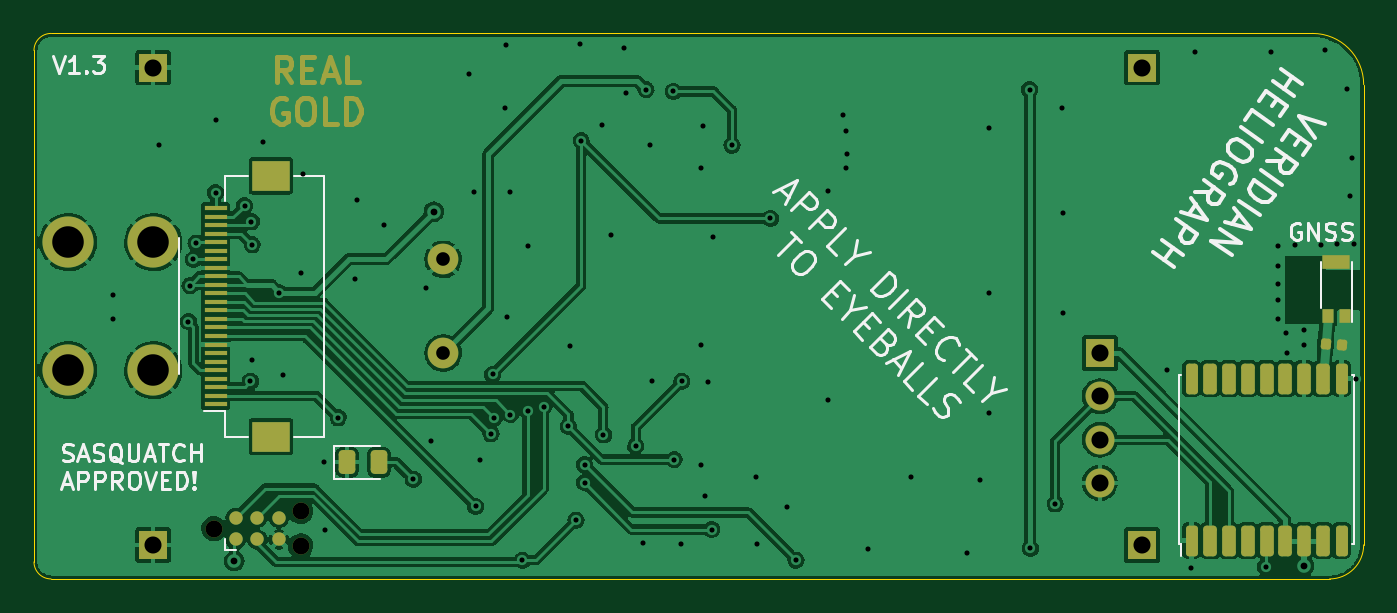
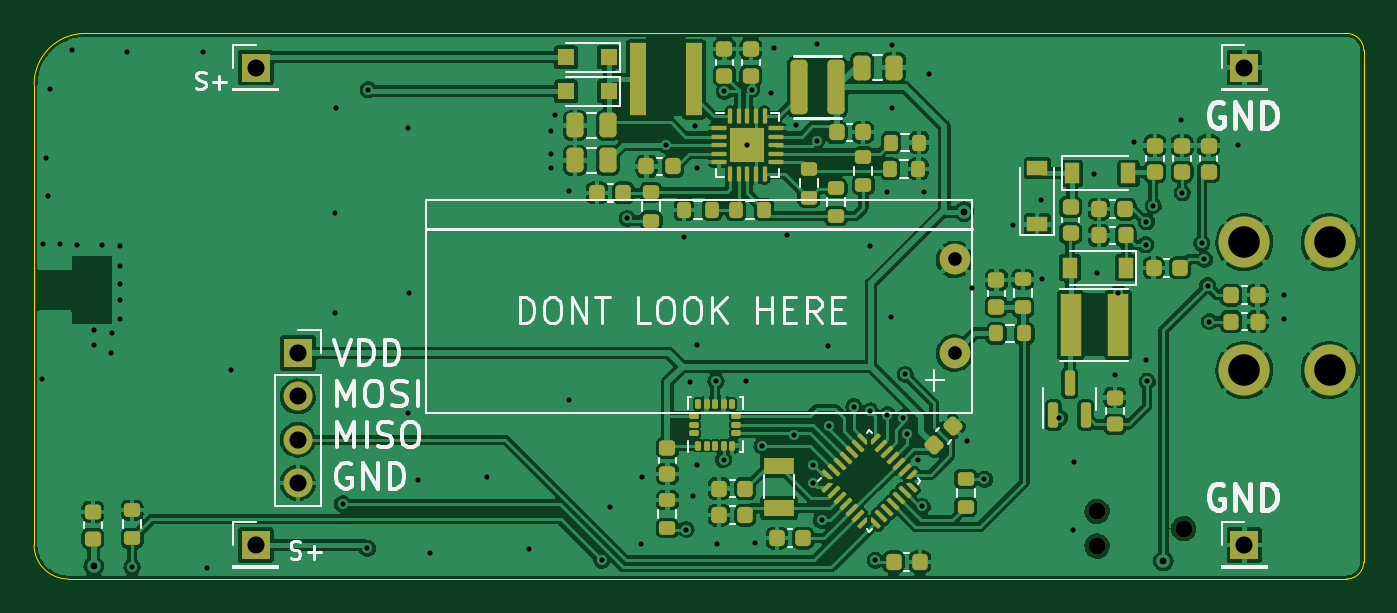
Circuit board: 11 layer files. Board 78.0 x 32.0 mm.
- bottom_copper: SolarGPS-B_Cu.gbr (330015 bytes)
- bottom_mask: SolarGPS-B_Mask.gbr (12682 bytes)
- paste: SolarGPS-B_Paste.gbr (12118 bytes)
- bottom_silk: SolarGPS-B_Silkscreen.gbr (18342 bytes)
- outline: SolarGPS-Edge_Cuts.gbr (980 bytes)
- top_copper: SolarGPS-F_Cu.gbr (177129 bytes)
- top_mask: SolarGPS-F_Mask.gbr (6092 bytes)
- paste: SolarGPS-F_Paste.gbr (3354 bytes)
- top_silk: SolarGPS-F_Silkscreen.gbr (16756 bytes)
- drill: SolarGPS-NPTH.drl (385 bytes)
- drill: SolarGPS-PTH.drl (2739 bytes)

=== bottom_copper: SolarGPS-B_Cu.gbr (330015 bytes, source omitted) ===
=== bottom_mask: SolarGPS-B_Mask.gbr (12682 bytes, source omitted) ===
=== paste: SolarGPS-B_Paste.gbr (12118 bytes, source omitted) ===
=== bottom_silk: SolarGPS-B_Silkscreen.gbr (18342 bytes, source omitted) ===
=== outline: SolarGPS-Edge_Cuts.gbr ===
%TF.GenerationSoftware,KiCad,Pcbnew,(6.0.2)*%
%TF.CreationDate,2022-04-09T16:32:05-06:00*%
%TF.ProjectId,SolarGPS,536f6c61-7247-4505-932e-6b696361645f,rev?*%
%TF.SameCoordinates,Original*%
%TF.FileFunction,Profile,NP*%
%FSLAX46Y46*%
G04 Gerber Fmt 4.6, Leading zero omitted, Abs format (unit mm)*
G04 Created by KiCad (PCBNEW (6.0.2)) date 2022-04-09 16:32:05*
%MOMM*%
%LPD*%
G01*
G04 APERTURE LIST*
%TA.AperFunction,Profile*%
%ADD10C,0.050000*%
%TD*%
G04 APERTURE END LIST*
D10*
X128000000Y-53000000D02*
G75*
G03*
X125000000Y-50000000I-3000001J-1D01*
G01*
X128000000Y-53000000D02*
X128000000Y-80000000D01*
X51000000Y-50000000D02*
G75*
G03*
X50000000Y-51000000I3J-1000003D01*
G01*
X126000000Y-82000000D02*
X51000000Y-82000000D01*
X50000000Y-81000000D02*
G75*
G03*
X51000000Y-82000000I1000003J3D01*
G01*
X126000000Y-82000000D02*
G75*
G03*
X128000000Y-80000000I1J1999999D01*
G01*
X50000000Y-51000000D02*
X50000000Y-81000000D01*
X51000000Y-50000000D02*
X125000000Y-50000000D01*
M02*

=== top_copper: SolarGPS-F_Cu.gbr (177129 bytes, source omitted) ===
=== top_mask: SolarGPS-F_Mask.gbr ===
%TF.GenerationSoftware,KiCad,Pcbnew,(6.0.2)*%
%TF.CreationDate,2022-04-09T16:32:05-06:00*%
%TF.ProjectId,SolarGPS,536f6c61-7247-4505-932e-6b696361645f,rev?*%
%TF.SameCoordinates,Original*%
%TF.FileFunction,Soldermask,Top*%
%TF.FilePolarity,Negative*%
%FSLAX46Y46*%
G04 Gerber Fmt 4.6, Leading zero omitted, Abs format (unit mm)*
G04 Created by KiCad (PCBNEW (6.0.2)) date 2022-04-09 16:32:05*
%MOMM*%
%LPD*%
G01*
G04 APERTURE LIST*
G04 Aperture macros list*
%AMRoundRect*
0 Rectangle with rounded corners*
0 $1 Rounding radius*
0 $2 $3 $4 $5 $6 $7 $8 $9 X,Y pos of 4 corners*
0 Add a 4 corners polygon primitive as box body*
4,1,4,$2,$3,$4,$5,$6,$7,$8,$9,$2,$3,0*
0 Add four circle primitives for the rounded corners*
1,1,$1+$1,$2,$3*
1,1,$1+$1,$4,$5*
1,1,$1+$1,$6,$7*
1,1,$1+$1,$8,$9*
0 Add four rect primitives between the rounded corners*
20,1,$1+$1,$2,$3,$4,$5,0*
20,1,$1+$1,$4,$5,$6,$7,0*
20,1,$1+$1,$6,$7,$8,$9,0*
20,1,$1+$1,$8,$9,$2,$3,0*%
%AMOutline4P*
0 Free polygon, 4 corners , with rotation*
0 The origin of the aperture is its center*
0 number of corners: always 4*
0 $1 to $8 corner X, Y*
0 $9 Rotation angle, in degrees counterclockwise*
0 create outline with 4 corners*
4,1,4,$1,$2,$3,$4,$5,$6,$7,$8,$1,$2,$9*%
G04 Aperture macros list end*
%ADD10C,0.300000*%
%ADD11RoundRect,0.243750X-0.243750X-0.456250X0.243750X-0.456250X0.243750X0.456250X-0.243750X0.456250X0*%
%ADD12C,3.000000*%
%ADD13RoundRect,0.147500X0.161973X0.158988X-0.131904X0.184699X-0.161973X-0.158988X0.131904X-0.184699X0*%
%ADD14RoundRect,0.175000X0.175000X-0.725000X0.175000X0.725000X-0.175000X0.725000X-0.175000X-0.725000X0*%
%ADD15RoundRect,0.200000X0.200000X-0.700000X0.200000X0.700000X-0.200000X0.700000X-0.200000X-0.700000X0*%
%ADD16Outline4P,-0.400000X-0.325000X0.400000X-0.325000X0.400000X0.325000X-0.400000X0.325000X270.000000*%
%ADD17Outline4P,-0.400000X-0.800000X0.400000X-0.800000X0.400000X0.800000X-0.400000X0.800000X270.000000*%
%ADD18R,1.300000X0.300000*%
%ADD19R,2.200000X1.800000*%
%ADD20C,0.990600*%
%ADD21C,0.787400*%
%ADD22R,1.700000X1.700000*%
%ADD23C,1.800000*%
%ADD24O,1.700000X1.700000*%
G04 APERTURE END LIST*
D10*
X65085714Y-52871071D02*
X64585714Y-52156785D01*
X64228571Y-52871071D02*
X64228571Y-51371071D01*
X64800000Y-51371071D01*
X64942857Y-51442500D01*
X65014285Y-51513928D01*
X65085714Y-51656785D01*
X65085714Y-51871071D01*
X65014285Y-52013928D01*
X64942857Y-52085357D01*
X64800000Y-52156785D01*
X64228571Y-52156785D01*
X65728571Y-52085357D02*
X66228571Y-52085357D01*
X66442857Y-52871071D02*
X65728571Y-52871071D01*
X65728571Y-51371071D01*
X66442857Y-51371071D01*
X67014285Y-52442500D02*
X67728571Y-52442500D01*
X66871428Y-52871071D02*
X67371428Y-51371071D01*
X67871428Y-52871071D01*
X69085714Y-52871071D02*
X68371428Y-52871071D01*
X68371428Y-51371071D01*
X64800000Y-53857500D02*
X64657142Y-53786071D01*
X64442857Y-53786071D01*
X64228571Y-53857500D01*
X64085714Y-54000357D01*
X64014285Y-54143214D01*
X63942857Y-54428928D01*
X63942857Y-54643214D01*
X64014285Y-54928928D01*
X64085714Y-55071785D01*
X64228571Y-55214642D01*
X64442857Y-55286071D01*
X64585714Y-55286071D01*
X64800000Y-55214642D01*
X64871428Y-55143214D01*
X64871428Y-54643214D01*
X64585714Y-54643214D01*
X65800000Y-53786071D02*
X66085714Y-53786071D01*
X66228571Y-53857500D01*
X66371428Y-54000357D01*
X66442857Y-54286071D01*
X66442857Y-54786071D01*
X66371428Y-55071785D01*
X66228571Y-55214642D01*
X66085714Y-55286071D01*
X65800000Y-55286071D01*
X65657142Y-55214642D01*
X65514285Y-55071785D01*
X65442857Y-54786071D01*
X65442857Y-54286071D01*
X65514285Y-54000357D01*
X65657142Y-53857500D01*
X65800000Y-53786071D01*
X67800000Y-55286071D02*
X67085714Y-55286071D01*
X67085714Y-53786071D01*
X68300000Y-55286071D02*
X68300000Y-53786071D01*
X68657142Y-53786071D01*
X68871428Y-53857500D01*
X69014285Y-54000357D01*
X69085714Y-54143214D01*
X69157142Y-54428928D01*
X69157142Y-54643214D01*
X69085714Y-54928928D01*
X69014285Y-55071785D01*
X68871428Y-55214642D01*
X68657142Y-55286071D01*
X68300000Y-55286071D01*
D11*
%TO.C,D2*%
X68362500Y-75150000D03*
X70237500Y-75150000D03*
%TD*%
D12*
%TO.C,J7*%
X57000000Y-62250000D03*
X52000000Y-62250000D03*
X52000000Y-69750000D03*
X57000000Y-69750000D03*
%TD*%
D13*
%TO.C,C1*%
X126733154Y-68292271D03*
X125766846Y-68207729D03*
%TD*%
D14*
%TO.C,U2*%
X117900000Y-79750000D03*
D15*
X119000000Y-79750000D03*
X120100000Y-79750000D03*
X121200000Y-79750000D03*
X122300000Y-79750000D03*
X123400000Y-79750000D03*
X124500000Y-79750000D03*
X125600000Y-79750000D03*
D14*
X126700000Y-79750000D03*
X126700000Y-70250000D03*
D15*
X125600000Y-70250000D03*
X124500000Y-70250000D03*
X123400000Y-70250000D03*
X122300000Y-70250000D03*
X121200000Y-70250000D03*
X120100000Y-70250000D03*
X119000000Y-70250000D03*
D14*
X117900000Y-70250000D03*
%TD*%
D16*
%TO.C,AE1*%
X125900000Y-66600000D03*
X126900000Y-66600000D03*
D17*
X126400000Y-63400000D03*
%TD*%
D18*
%TO.C,J1*%
X60650000Y-71750000D03*
X60650000Y-71250000D03*
X60650000Y-70750000D03*
X60650000Y-70250000D03*
X60650000Y-69750000D03*
X60650000Y-69250000D03*
X60650000Y-68750000D03*
X60650000Y-68250000D03*
X60650000Y-67750000D03*
X60650000Y-67250000D03*
X60650000Y-66750000D03*
X60650000Y-66250000D03*
X60650000Y-65750000D03*
X60650000Y-65250000D03*
X60650000Y-64750000D03*
X60650000Y-64250000D03*
X60650000Y-63750000D03*
X60650000Y-63250000D03*
X60650000Y-62750000D03*
X60650000Y-62250000D03*
X60650000Y-61750000D03*
X60650000Y-61250000D03*
X60650000Y-60750000D03*
X60650000Y-60250000D03*
D19*
X63900000Y-73650000D03*
X63900000Y-58350000D03*
%TD*%
D20*
%TO.C,J4*%
X65640000Y-80066000D03*
X65640000Y-78034000D03*
X60560000Y-79050000D03*
D21*
X61830000Y-79685000D03*
X61830000Y-78415000D03*
X63100000Y-79685000D03*
X63100000Y-78415000D03*
X64370000Y-79685000D03*
X64370000Y-78415000D03*
%TD*%
D22*
%TO.C,J2*%
X57000000Y-80000000D03*
%TD*%
%TO.C,J3*%
X57000000Y-52000000D03*
%TD*%
D23*
%TO.C,C8*%
X74000000Y-68750000D03*
X74000000Y-63250000D03*
%TD*%
D22*
%TO.C,J6*%
X115000000Y-52000000D03*
%TD*%
%TO.C,J5*%
X115000000Y-80000000D03*
%TD*%
%TO.C,J8*%
X112525000Y-68750000D03*
D24*
X112525000Y-71290000D03*
X112525000Y-73830000D03*
X112525000Y-76370000D03*
%TD*%
M02*

=== paste: SolarGPS-F_Paste.gbr (3354 bytes, source withheld) ===
=== top_silk: SolarGPS-F_Silkscreen.gbr (16756 bytes, source omitted) ===
=== drill: SolarGPS-NPTH.drl ===
M48
; DRILL file {KiCad (6.0.2)} date Sat Apr  9 16:32:04 2022
; FORMAT={-:-/ absolute / inch / decimal}
; #@! TF.CreationDate,2022-04-09T16:32:04-06:00
; #@! TF.GenerationSoftware,Kicad,Pcbnew,(6.0.2)
; #@! TF.FileFunction,NonPlated,1,2,NPTH
FMAT,2
INCH
; #@! TA.AperFunction,NonPlated,NPTH,ComponentDrill
T1C0.0390
%
G90
G05
T1
X2.3843Y-3.1122
X2.5843Y-3.0722
X2.5843Y-3.1522
T0
M30

=== drill: SolarGPS-PTH.drl ===
M48
; DRILL file {KiCad (6.0.2)} date Sat Apr  9 16:32:04 2022
; FORMAT={-:-/ absolute / inch / decimal}
; #@! TF.CreationDate,2022-04-09T16:32:04-06:00
; #@! TF.GenerationSoftware,Kicad,Pcbnew,(6.0.2)
; #@! TF.FileFunction,Plated,1,2,PTH
FMAT,2
INCH
; #@! TA.AperFunction,Plated,PTH,ViaDrill
T1C0.0118
; #@! TA.AperFunction,Plated,PTH,ViaDrill
T2C0.0157
; #@! TA.AperFunction,Plated,PTH,ComponentDrill
T3C0.0315
; #@! TA.AperFunction,Plated,PTH,ComponentDrill
T4C0.0394
; #@! TA.AperFunction,Plated,PTH,ComponentDrill
T5C0.0728
%
G90
G05
T1
X2.1516Y-2.5728
X2.1516Y-2.628
X2.2579Y-2.2264
X2.3248Y-2.6339
X2.3287Y-2.5512
X2.3366Y-2.4902
X2.3425Y-2.4528
X2.3878Y-2.3366
X2.3898Y-2.1693
X2.4547Y-2.3661
X2.4685Y-2.7717
X2.4705Y-2.4035
X2.4724Y-2.4567
X2.4724Y-2.7224
X2.498Y-2.2185
X2.5354Y-2.5674
X2.5433Y-2.7579
X2.5846Y-2.5217
X2.5906Y-2.2933
X2.6378Y-2.9587
X2.6398Y-3.1142
X2.6713Y-2.8563
X2.7106Y-2.5354
X2.7146Y-2.3524
X2.7776Y-2.4114
X2.8445Y-2.998
X2.874Y-2.5571
X2.8858Y-2.9094
X2.9724Y-2.063
X2.9843Y-2.3346
X2.9882Y-3.061
X2.998Y-2.9528
X3.024Y-2.8933
X3.0276Y-2.7559
X3.0315Y-2.8563
X3.0571Y-2.1398
X3.0591Y-1.9941
X3.061Y-2.624
X3.0686Y-2.8488
X3.0689Y-2.3346
X3.0965Y-3.185
X3.1083Y-2.4587
X3.1083Y-2.8406
X3.1457Y-2.8307
X3.2028Y-2.876
X3.2067Y-2.6909
X3.2205Y-3.0925
X3.2303Y-1.9921
X3.2323Y-2.2165
X3.2402Y-2.9646
X3.2402Y-3.0059
X3.2795Y-2.1791
X3.2835Y-2.8957
X3.3012Y-2.435
X3.3307Y-2.002
X3.3366Y-2.1063
X3.3583Y-2.9213
X3.374Y-3.1457
X3.3819Y-2.0984
X3.3917Y-2.2264
X3.3957Y-2.7717
X3.4449Y-2.1024
X3.4469Y-2.9528
X3.4626Y-3.1476
X3.4646Y-2.7717
X3.5079Y-2.2795
X3.5079Y-2.687
X3.5079Y-2.9646
X3.5138Y-2.1831
X3.5177Y-3.0374
X3.5256Y-2.7736
X3.5335Y-3.1142
X3.5374Y-2.439
X3.5807Y-2.2264
X3.6358Y-2.9921
X3.6378Y-3.1476
X3.6693Y-2.3957
X3.7087Y-3.063
X3.7283Y-3.185
X3.8031Y-2.3327
X3.8031Y-2.815
X3.8366Y-2.1575
X3.8445Y-2.1949
X3.8445Y-2.2795
X3.8465Y-2.2461
X3.8957Y-3.1594
X3.9941Y-2.9921
X4.124Y-3.1693
X4.1535Y-3.0
X4.1732Y-2.5669
X4.1752Y-2.187
X4.1752Y-2.8445
X4.2677Y-2.0984
X4.2697Y-3.1575
X4.3268Y-3.0551
X4.3425Y-2.1398
X4.3445Y-2.3839
X4.3445Y-2.6142
X4.5846Y-2.7461
X4.6398Y-3.2028
X4.6496Y-2.0118
X4.813Y-3.2008
X4.8248Y-2.0118
X4.8406Y-2.4587
X4.8406Y-2.5059
X4.8406Y-2.5472
X4.8406Y-2.5846
X4.8406Y-2.628
X4.8602Y-2.6614
X4.8622Y-2.7067
X4.8819Y-2.4567
X4.9016Y-2.6535
X4.9016Y-2.689
X4.9409Y-2.4567
X4.9508Y-2.0059
X4.9783Y-2.4547
X5.002Y-2.0965
X5.0079Y-2.3445
X5.0118Y-2.2559
X5.0177Y-2.4547
X5.0217Y-2.7657
T2
X2.4311Y-3.187
X2.8917Y-2.3799
X4.9016Y-3.1988
T3
X2.9134Y-2.4902
X2.9134Y-2.7067
T4
X2.2441Y-2.0472
X2.2441Y-3.1496
X4.4301Y-2.7067
X4.4301Y-2.8067
X4.4301Y-2.9067
X4.4301Y-3.0067
X4.5276Y-2.0472
X4.5276Y-3.1496
T5
X2.0472Y-2.4508
X2.0472Y-2.7461
X2.2441Y-2.4508
X2.2441Y-2.7461
T0
M30

